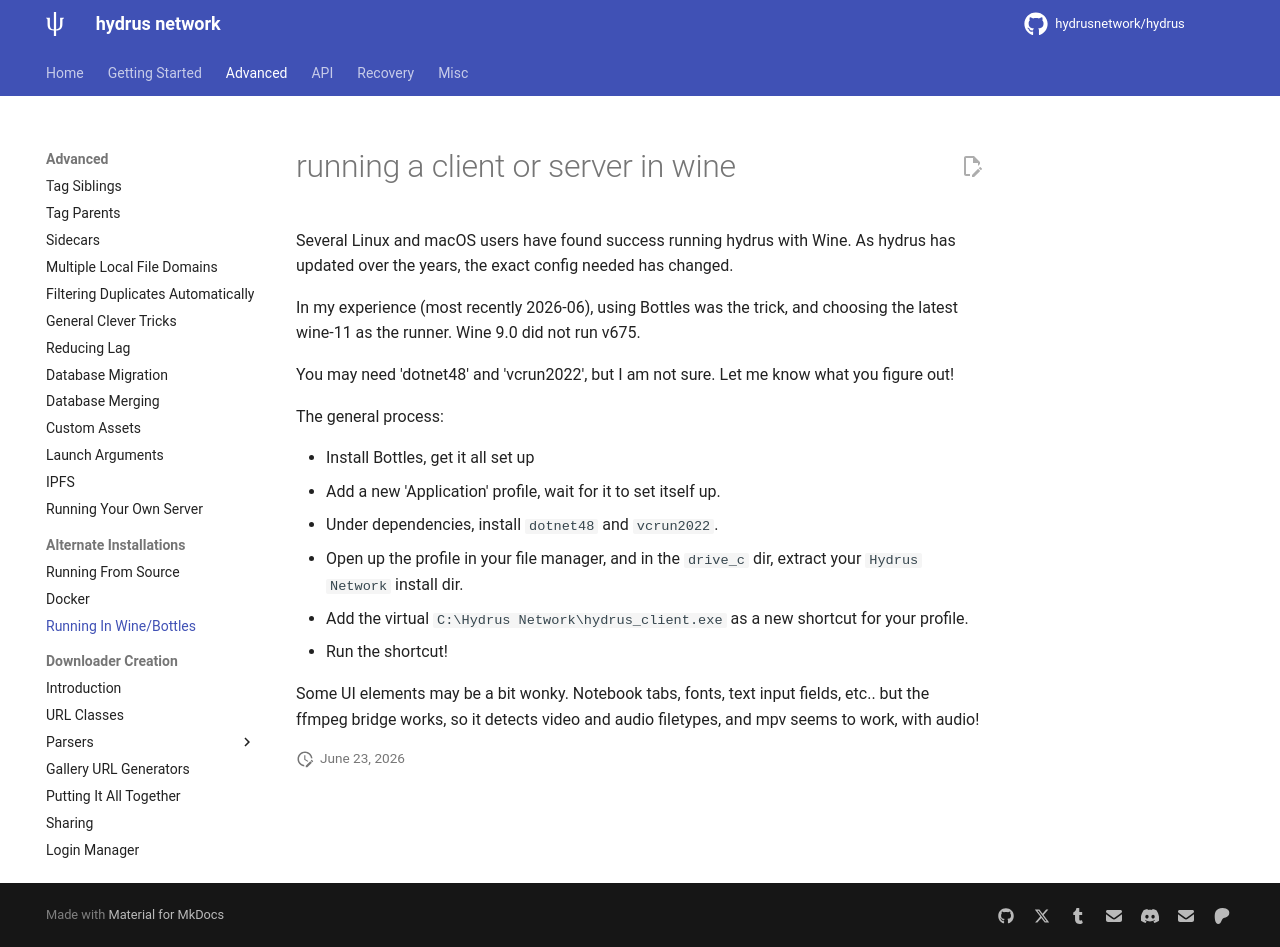

repository: rachmadaniHaryono/hydrus · page: wine.html · generator: mkdocs

---
title: Running In Wine/Bottles
---

# running a client or server in wine

Several Linux and macOS users have found success running hydrus with Wine. As hydrus has updated over the years, the exact config needed has changed.

In my experience (most recently 2026-06), using Bottles was the trick, and choosing the latest wine-11 as the runner. Wine 9.0 did not run v675.

You may need 'dotnet48' and 'vcrun2022', but I am not sure. Let me know what you figure out!

The general process:

- Install Bottles, get it all set up
- Add a new 'Application' profile, wait for it to set itself up.
- Under dependencies, install `dotnet48` and `vcrun2022`.
- Open up the profile in your file manager, and in the `drive_c` dir, extract your `Hydrus Network` install dir.
- Add the virtual `C:\Hydrus Network\hydrus_client.exe` as a new shortcut for your profile.
- Run the shortcut!

Some UI elements may be a bit wonky. Notebook tabs, fonts, text input fields, etc.. but the ffmpeg bridge works, so it detects video and audio filetypes, and mpv seems to work, with audio!
